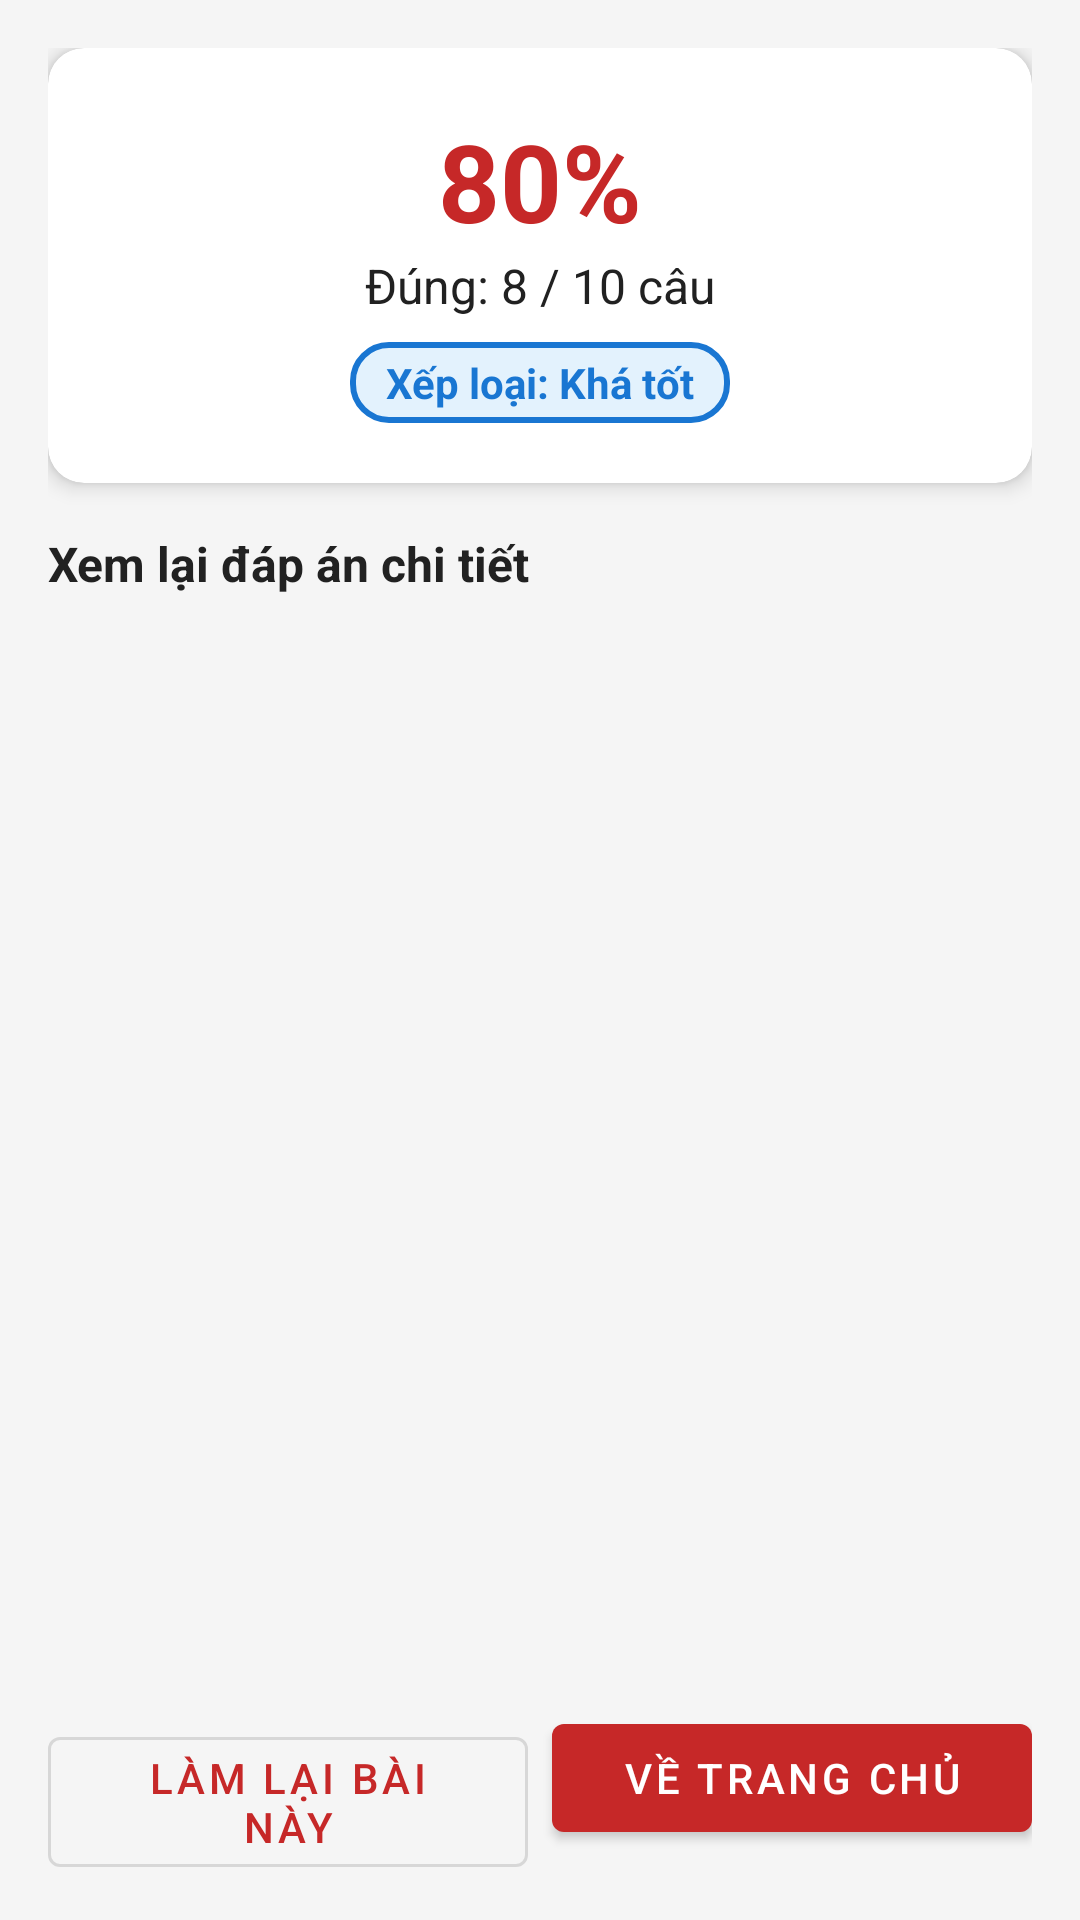

Here is an Android app screen rendered from its layout file. Give the layout XML and the strings, colors and styles it references.
<!-- AndroidManifest.xml: application theme Theme.QuizApp -->
<!-- res/layout/activity_result.xml -->
<?xml version="1.0" encoding="utf-8"?>
<LinearLayout xmlns:android="http://schemas.android.com/apk/res/android"
    xmlns:app="http://schemas.android.com/apk/res-auto"
    android:layout_width="match_parent"
    android:layout_height="match_parent"
    android:background="@color/background"
    android:orientation="vertical"
    android:padding="16dp">

    
    <com.google.android.material.card.MaterialCardView
        android:layout_width="match_parent"
        android:layout_height="wrap_content"
        android:layout_marginBottom="16dp"
        app:cardCornerRadius="12dp"
        app:cardElevation="4dp">

        <LinearLayout
            android:layout_width="match_parent"
            android:layout_height="wrap_content"
            android:gravity="center"
            android:orientation="vertical"
            android:padding="20dp">

            <TextView
                android:id="@+id/tvScorePercent"
                android:layout_width="wrap_content"
                android:layout_height="wrap_content"
                android:text="80%"
                android:textColor="@color/primary"
                android:textSize="36sp"
                android:textStyle="bold" />

            <TextView
                android:id="@+id/tvScoreFraction"
                android:layout_width="wrap_content"
                android:layout_height="wrap_content"
                android:text="Đúng: 8 / 10 câu"
                android:textColor="@color/text_primary"
                android:textSize="16sp" />

            <TextView
                android:id="@+id/tvGrade"
                android:layout_width="wrap_content"
                android:layout_height="wrap_content"
                android:layout_marginTop="8dp"
                android:background="@drawable/bg_option_selected"
                android:paddingHorizontal="12dp"
                android:paddingVertical="4dp"
                android:text="Xếp loại: Khá tốt"
                android:textColor="@color/accent"
                android:textSize="14sp"
                android:textStyle="bold" />
        </LinearLayout>
    </com.google.android.material.card.MaterialCardView>

    <TextView
        android:layout_width="wrap_content"
        android:layout_height="wrap_content"
        android:layout_marginBottom="8dp"
        android:text="@string/review_answers"
        android:textColor="@color/text_primary"
        android:textSize="16sp"
        android:textStyle="bold" />

    
    <androidx.recyclerview.widget.RecyclerView
        android:id="@+id/rvResultDetails"
        android:layout_width="match_parent"
        android:layout_height="0dp"
        android:layout_weight="1"
        android:layout_marginBottom="12dp" />

    
    <LinearLayout
        android:layout_width="match_parent"
        android:layout_height="wrap_content"
        android:orientation="horizontal">

        <com.google.android.material.button.MaterialButton
            android:id="@+id/btnRetry"
            style="@style/Widget.MaterialComponents.Button.OutlinedButton"
            android:layout_width="0dp"
            android:layout_height="wrap_content"
            android:layout_weight="1"
            android:text="@string/btn_retry" />

        <Space
            android:layout_width="8dp"
            android:layout_height="wrap_content" />

        <com.google.android.material.button.MaterialButton
            android:id="@+id/btnBackHome"
            android:layout_width="0dp"
            android:layout_height="wrap_content"
            android:layout_weight="1"
            android:text="@string/btn_back_home" />
    </LinearLayout>

</LinearLayout>
<!-- resources referenced by this layout -->
<resources>
  <color name="accent">#1976D2</color>
  <color name="background">#F5F5F5</color>
  <color name="primary">#C62828</color>
  <color name="text_primary">#212121</color>
  <!-- drawable bg_option_selected (drawable) -->
  <?xml version="1.0" encoding="utf-8"?>
  <shape xmlns:android="http://schemas.android.com/apk/res/android"
      android:shape="rectangle">
      <solid android:color="@color/answer_selected_bg" />
      <stroke
          android:width="2dp"
          android:color="@color/answer_selected_stroke" />
      <corners android:radius="12dp" />
  </shape>
  <string name="btn_back_home">Về trang chủ</string>
  <string name="btn_retry">Làm lại bài này</string>
  <string name="review_answers">Xem lại đáp án chi tiết</string>
  <style name="Theme.QuizApp" parent="Theme.MaterialComponents.DayNight.DarkActionBar">
          
          <item name="colorPrimary">@color/primary</item>
          <item name="colorPrimaryVariant">@color/primary_dark</item>
          <item name="colorOnPrimary">@color/text_on_primary</item>
          
          <item name="colorSecondary">@color/accent</item>
          <item name="colorOnSecondary">@color/text_on_primary</item>
          
          <item name="android:statusBarColor">@color/primary_dark</item>
      </style>
  <color name="answer_selected_bg">#E3F2FD</color>
  <color name="answer_selected_stroke">#1976D2</color>
  <color name="primary_dark">#8E0000</color>
  <color name="text_on_primary">#FFFFFF</color>
</resources>
